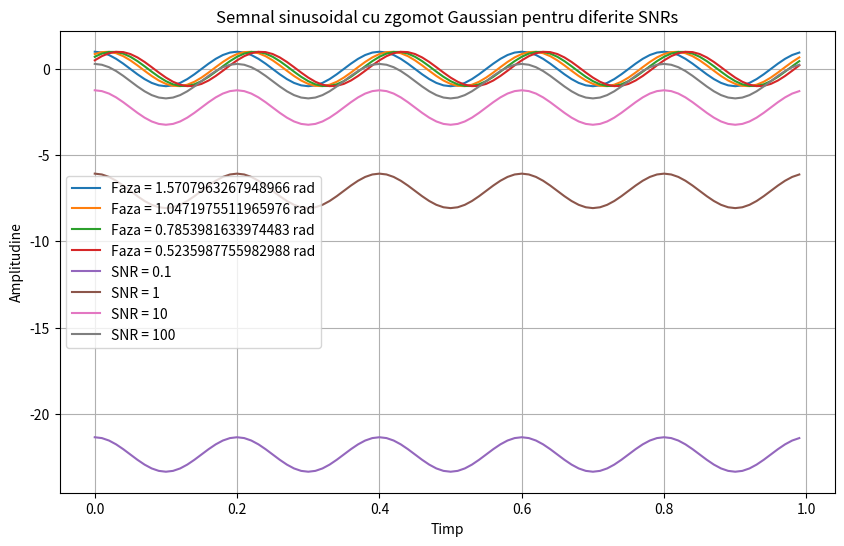

Reproduce this figure in Python.
import numpy as np
import matplotlib.pyplot as plt
import scipy.io.wavfile
import scipy.signal

# Definirea parametrilor:
amplitudine = 1
frecventa = 5
t = np.arange(0, 1, 0.01)

faze = [np.pi / 2, np.pi / 3, np.pi / 4, np.pi / 6]
semnale = [amplitudine * np.sin(2 * np.pi * frecventa * t + faza) for faza in faze]

plt.figure(figsize=(10, 6))
for semnal, faza in zip(semnale, faze):
    plt.plot(t, semnal, label=f'Faza = {faza} rad')
plt.title('Semnale sinusoidale cu faze diferite')
plt.xlabel('Timp')
plt.ylabel('Amplitudine')
plt.grid(True)
plt.show()


def calc_gamma(s, z, SNR):
    semnal_patrat = np.linalg.norm(s) ** 2
    zgomot_patrat = np.linalg.norm(z) ** 2
    g = np.sqrt(semnal_patrat / (SNR * zgomot_patrat))

    return g


zgomot_Gaussian = np.random.normal(1, len(semnale))
snrs = [0.1, 1, 10, 100]

for snr in snrs:
    gamma = calc_gamma(semnale[0], zgomot_Gaussian, snr)
    zgomot_semnal = semnale[0] + gamma * zgomot_Gaussian
    plt.plot(t, zgomot_semnal, label=f'SNR = {snr}')
plt.legend()
plt.title('Semnal sinusoidal cu zgomot Gaussian pentru diferite SNRs')
plt.xlabel('Timp')
plt.ylabel('Amplitudine')
plt.grid(True)
plt.show()

